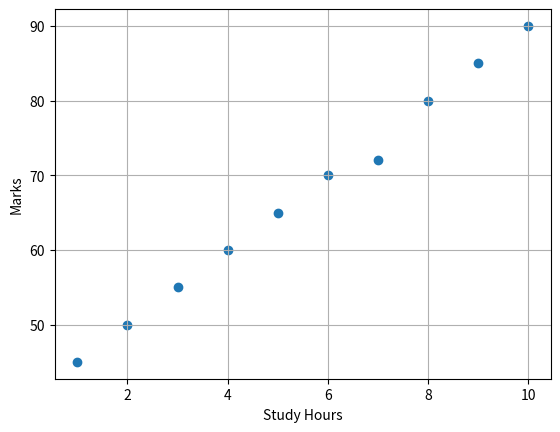

This chart was generated by the following Python code:
# 5d. Scatter plot and correlation
import pandas as pd, matplotlib.pyplot as plt
df=pd.DataFrame({'Study_Hours':range(1,11),
  'Marks':[45,50,55,60,65,70,72,80,85,90]})
plt.scatter(df['Study_Hours'],df['Marks'])
plt.xlabel("Study Hours"); plt.ylabel("Marks"); plt.grid(True); plt.show()
print("Correlation Coefficient:",round(df['Study_Hours'].corr(df['Marks']),2))
